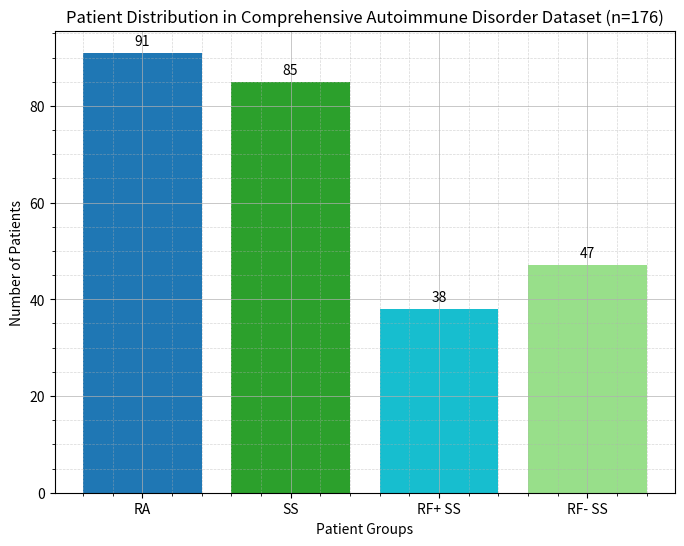

Recreate this plot in Python.
# 02_ID_Distribution_Figure_Generation.py

import matplotlib.pyplot as plt

# Data from synthetic dataset
categories = ["RA", "SS", "RF+ SS", "RF- SS"]
counts = [91, 85, 38, 47]
colors = ["#1f77b4", "#2ca02c", "#17becf", "#98df8a"]  # blue and green shades

# Create bar graph
plt.figure(figsize=(8,6))
bars = plt.bar(categories, counts, color=colors)

# Add labels and title
plt.xlabel("Patient Groups")
plt.ylabel("Number of Patients")
plt.title("Patient Distribution in Comprehensive Autoimmune Disorder Dataset (n=176)")

# Add gridlines (major + minor)
plt.grid(which="major", linestyle="-", linewidth=0.7, alpha=0.7)
plt.grid(which="minor", linestyle="--", linewidth=0.5, alpha=0.5)
plt.minorticks_on()

# Show values on bars
for i, count in enumerate(counts):
    plt.text(i, count + 1, str(count), ha='center', va='bottom')

plt.show()

